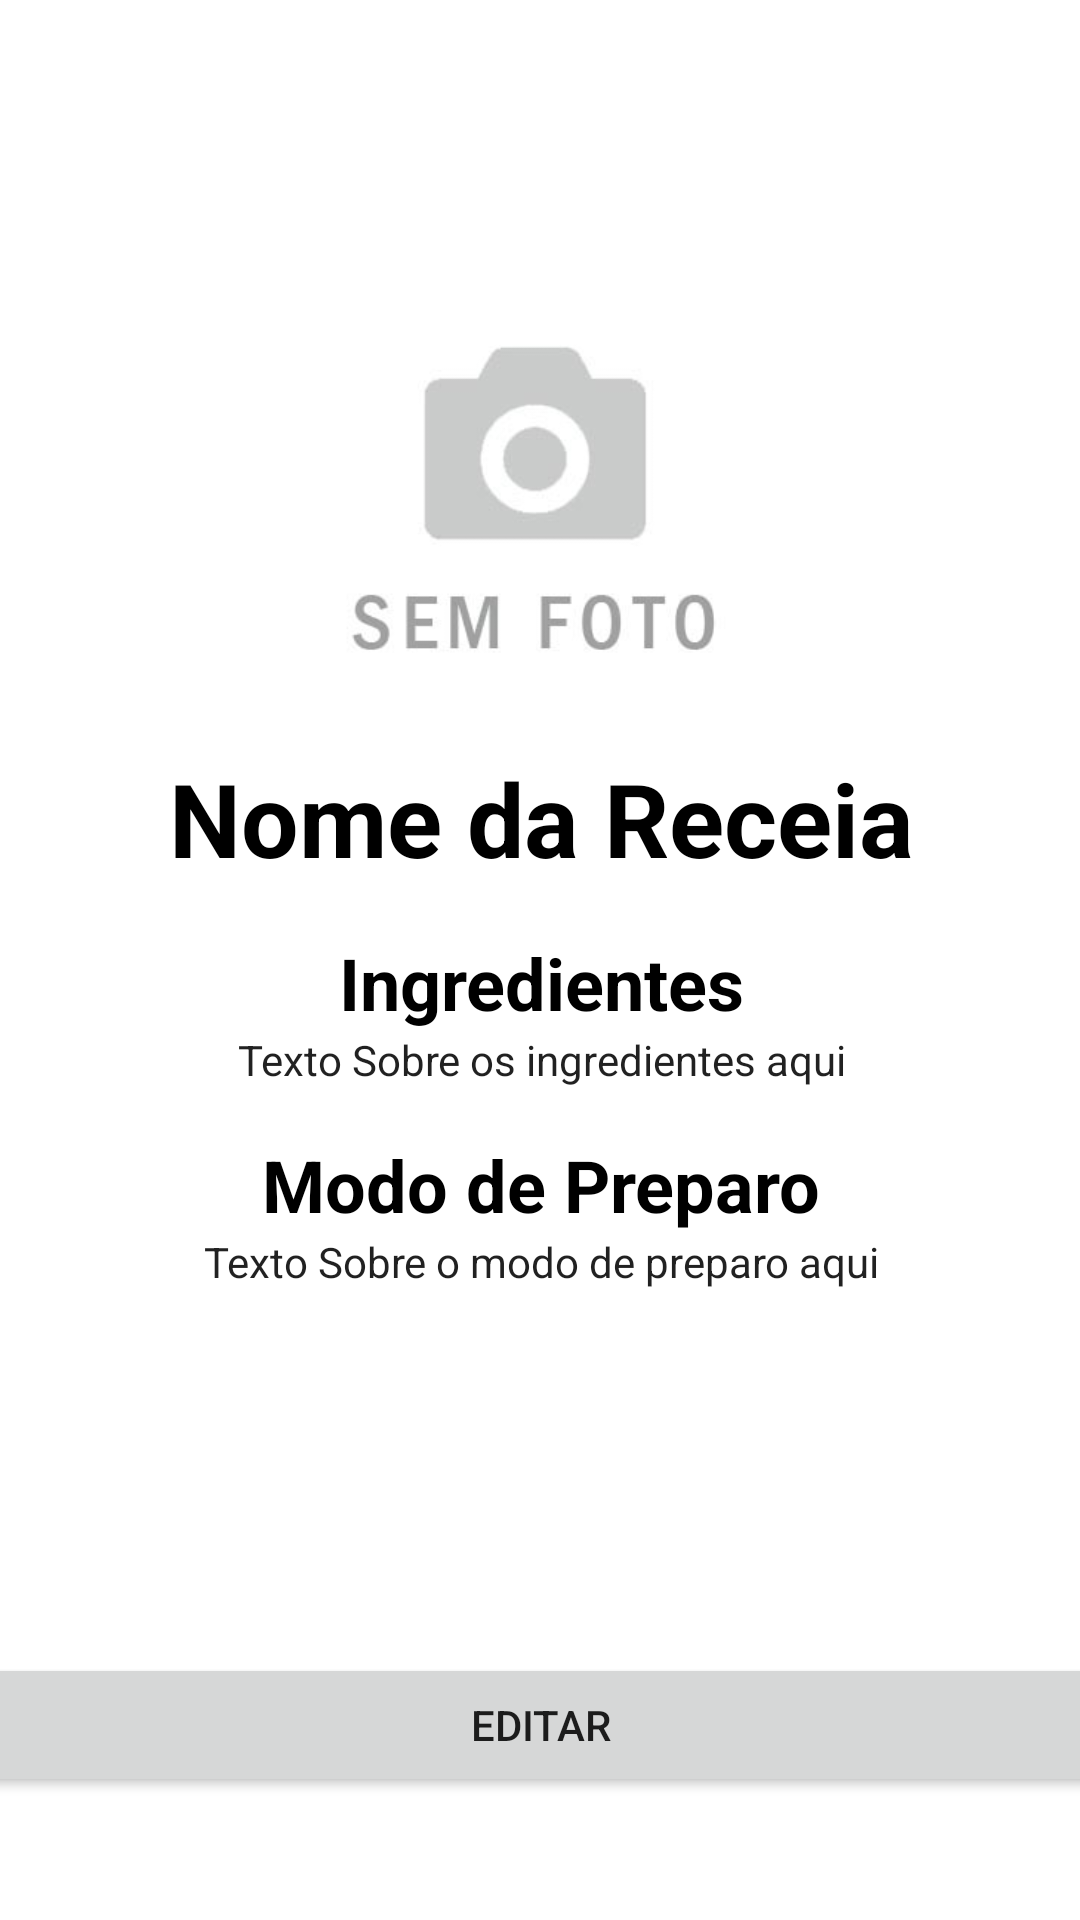

Produce the Android XML layout that renders to this screen, including the resource entries it uses.
<!-- AndroidManifest.xml: application theme Theme.StockApp -->
<!-- res/layout/fragment_receita_item_detail_frament.xml -->
<?xml version="1.0" encoding="utf-8"?>
<androidx.constraintlayout.widget.ConstraintLayout xmlns:android="http://schemas.android.com/apk/res/android"
    xmlns:app="http://schemas.android.com/apk/res-auto"
    xmlns:tools="http://schemas.android.com/tools"
    android:id="@+id/frameLayout3"
    android:layout_width="match_parent"
    android:layout_height="match_parent"
    tools:context=".ui.receita.ReceitaItemDetailFrament">

    <ImageView
        android:id="@+id/receitaFoto"
        android:layout_width="368dp"
        android:layout_height="296dp"
        android:src="@drawable/semfoto"
        app:layout_constraintBottom_toBottomOf="parent"
        app:layout_constraintEnd_toEndOf="parent"
        app:layout_constraintHorizontal_bias="0.488"
        app:layout_constraintStart_toStartOf="parent"
        app:layout_constraintTop_toTopOf="parent"
        app:layout_constraintVertical_bias="0.036" />

    <ScrollView
        android:id="@+id/scrollView2"
        android:layout_width="406dp"
        android:layout_height="390dp"
        app:layout_constraintBottom_toBottomOf="parent"
        app:layout_constraintEnd_toEndOf="parent"
        app:layout_constraintStart_toStartOf="parent"
        app:layout_constraintTop_toBottomOf="@+id/receitaFoto"
        app:layout_constraintVertical_bias="1.0">

        <LinearLayout
            android:layout_width="match_parent"
            android:layout_height="wrap_content"
            android:orientation="vertical">

            <TextView
                android:id="@+id/receitaNome"
                android:layout_width="match_parent"
                android:layout_height="wrap_content"
                android:gravity="center"
                android:text="Nome da Receia"
                android:textColor="#000000"
                android:textSize="34sp"
                android:textStyle="bold" />

            <Space
                android:layout_width="match_parent"
                android:layout_height="16dp" />

            <TextView
                android:id="@+id/textView7"
                android:layout_width="match_parent"
                android:layout_height="match_parent"
                android:autoText="false"
                android:contextClickable="false"
                android:elegantTextHeight="false"
                android:freezesText="false"
                android:text="Ingredientes"
                android:textAlignment="center"
                android:textColor="#000000"
                android:textSize="24sp"
                android:textStyle="bold" />

            <TextView
                android:id="@+id/ingredientesView"
                android:layout_width="match_parent"
                android:layout_height="wrap_content"
                android:gravity="center|top"
                android:text="Texto Sobre os ingredientes aqui"
                android:textAppearance="@style/TextAppearance.AppCompat.Body1" />

            <Space
                android:layout_width="match_parent"
                android:layout_height="16dp" />

            <TextView
                android:id="@+id/textView3"
                android:layout_width="match_parent"
                android:layout_height="match_parent"
                android:autoText="false"
                android:contextClickable="false"
                android:elegantTextHeight="false"
                android:freezesText="false"
                android:text="Modo de Preparo"
                android:textAlignment="center"
                android:textColor="#000000"
                android:textSize="24sp"
                android:textStyle="bold" />

            <TextView
                android:id="@+id/modoView"
                android:layout_width="match_parent"
                android:layout_height="140dp"
                android:gravity="center|top"
                android:text="Texto Sobre o modo de preparo aqui"
                android:textAppearance="@style/TextAppearance.AppCompat.Body1" />

            <Button
                android:id="@+id/buttonEditar"
                android:layout_width="match_parent"
                android:layout_height="wrap_content"
                android:text="Editar" />

        </LinearLayout>
    </ScrollView>

</androidx.constraintlayout.widget.ConstraintLayout>
<!-- resources referenced by this layout -->
<resources>
  <!-- drawable semfoto: jpg bitmap (drawable, 21188 bytes) -->
  <style name="Theme.StockApp" parent="Theme.MaterialComponents.DayNight.NoActionBar">
          
          <item name="colorPrimary">@color/purple_500</item>
          <item name="colorPrimaryVariant">@color/purple_700</item>
          <item name="colorOnPrimary">@color/white</item>
          
          <item name="colorSecondary">@color/teal_200</item>
          <item name="colorSecondaryVariant">@color/teal_700</item>
          <item name="colorOnSecondary">@color/black</item>
          
          <item name="android:statusBarColor">?attr/colorPrimaryVariant</item>
          
  
      </style>
  <color name="purple_500">#9E2424</color>
  <color name="purple_700">#B60C00</color>
  <color name="white">#FFFFFFFF</color>
  <color name="teal_200">#E91E63</color>
  <color name="teal_700">#FFA49D</color>
  <color name="black">#FF000000</color>
</resources>
